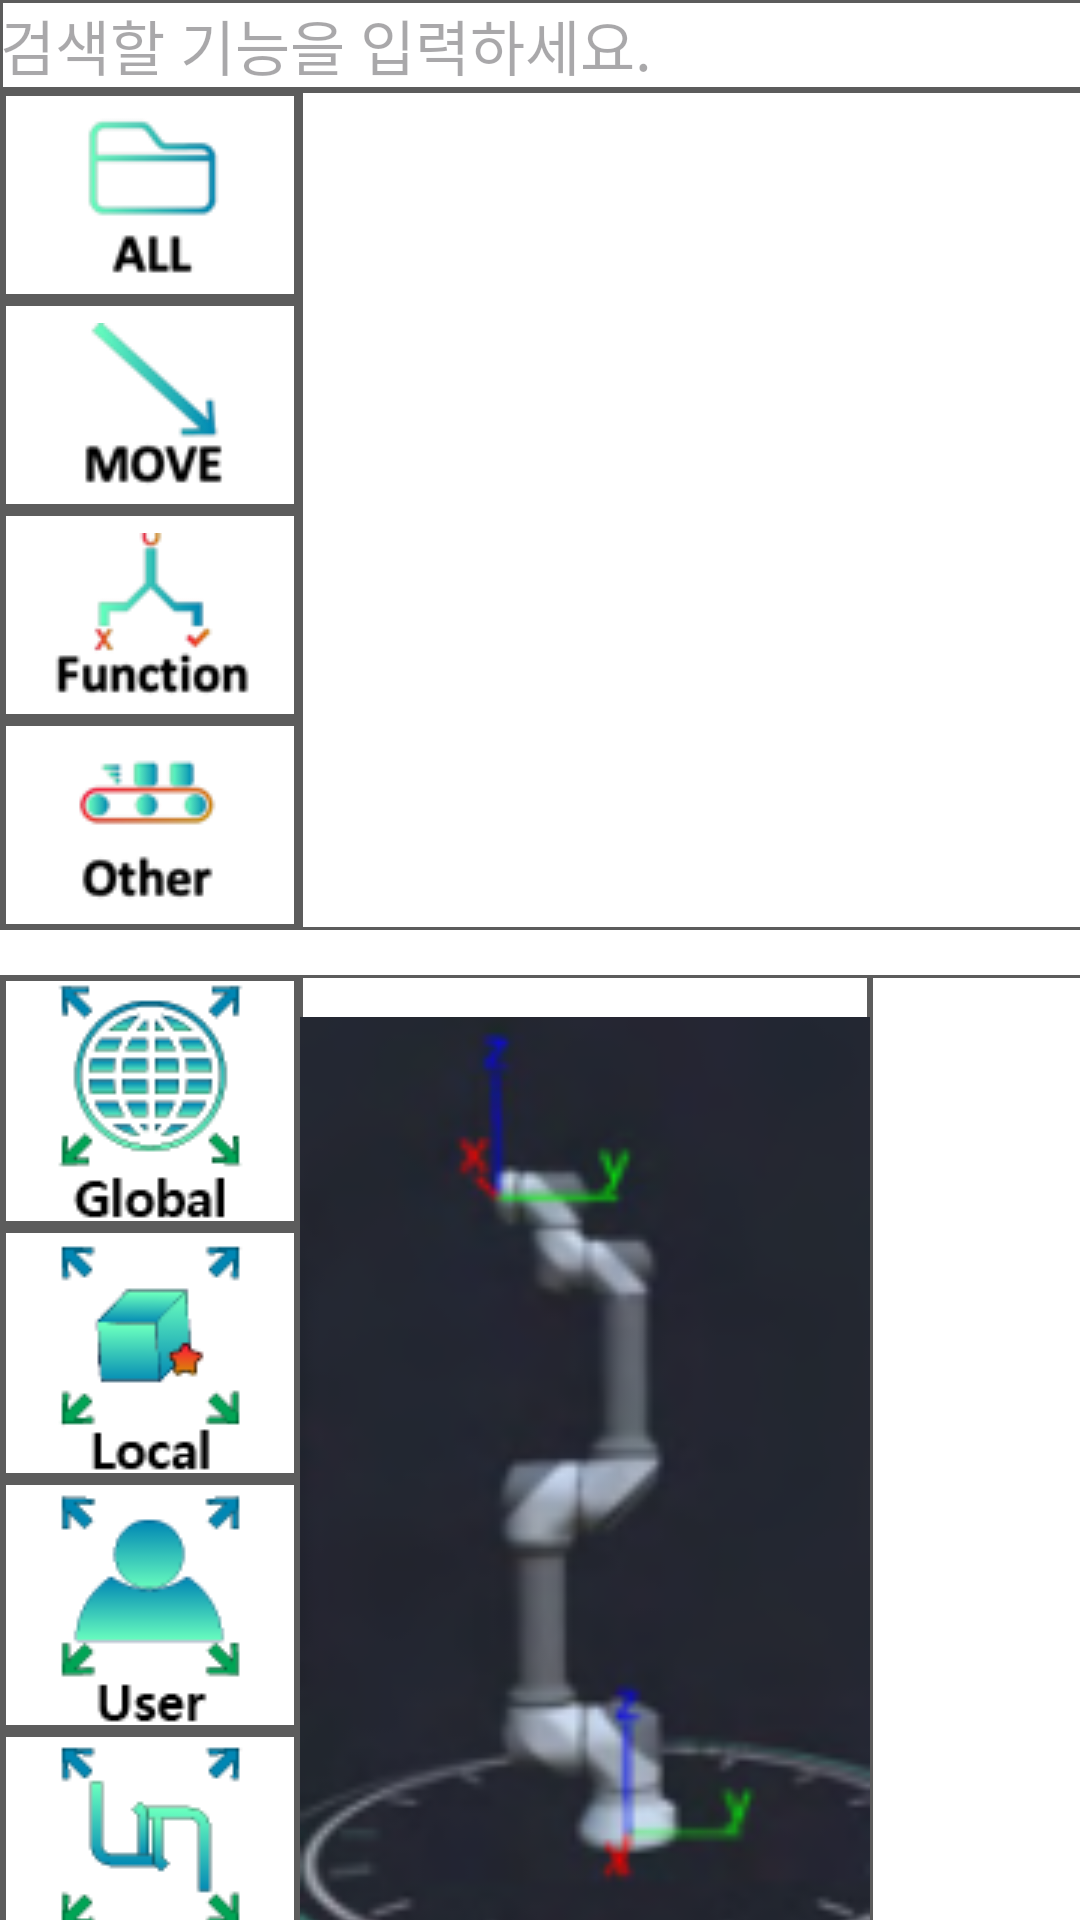

Layout XML and referenced resources for this Android screen:
<!-- AndroidManifest.xml: application theme Theme.Robot_Teaching_Pendant_App -->
<!-- res/layout/make_default_fragment.xml -->
<?xml version="1.0" encoding="utf-8"?>
<LinearLayout xmlns:android="http://schemas.android.com/apk/res/android"
    xmlns:app="http://schemas.android.com/apk/res-auto"
    xmlns:tools="http://schemas.android.com/tools"
    android:layout_width="wrap_content"
    android:layout_height="wrap_content"
    android:orientation="vertical"
    android:background="@color/color_bg">

    <ScrollView
        android:layout_width="669dp"
        android:layout_height="match_parent">

        <LinearLayout
            android:layout_width="match_parent"
            android:layout_height="wrap_content"
            android:orientation="vertical">

            <EditText
                android:id="@+id/searchBox"
                android:layout_width="match_parent"
                android:layout_height="30dp"
                android:background="@drawable/main_frame"
                android:hint="검색할 기능을 입력하세요."
                android:textSize="20sp" />

            <LinearLayout
                android:id="@+id/linearLayout"
                android:layout_width="match_parent"
                android:layout_height="280dp"
                android:layout_marginBottom="10dp"
                android:background="@drawable/main_frame">

                <LinearLayout

                    android:id="@+id/linearLayout4"
                    android:layout_width="100dp"
                    android:layout_height="match_parent"
                    android:background="@drawable/main_frame"
                    android:orientation="vertical">

                    <ImageButton
                        android:id="@+id/def_all_bt"
                        style="@style/style_button"
                        android:src="@drawable/make_default_all"

                        android:layout_width="match_parent"
                        android:layout_height="70dp"
                        android:layout_weight="1"
                        android:text="@string/str_all" />

                    <ImageButton
                        android:id="@+id/def_move_bt"
                        style="@style/style_button"
                        android:src="@drawable/make_default_move"


                        android:layout_width="match_parent"
                        android:layout_height="70dp"
                        android:layout_weight="1"
                        android:text="@string/str_move" />

                    <ImageButton
                        android:id="@+id/def_func_bt"
                        style="@style/style_button"

                        android:src="@drawable/make_default_function"


                        android:layout_width="match_parent"
                        android:layout_height="70dp"
                        android:layout_weight="1"
                        android:text="@string/str_func" />

                    <ImageButton
                        android:id="@+id/def_other_bt"
                        style="@style/style_button"

                        android:src="@drawable/make_default_other"


                        android:layout_width="match_parent"
                        android:layout_height="70dp"
                        android:layout_weight="1"
                        android:text="@string/str_other" />

                </LinearLayout>

                <ScrollView
                    android:id="@+id/def_icon_view"
                    style="@style/style_bg"
                    android:layout_width="match_parent"
                    android:layout_height="match_parent">

                    <GridLayout
                        android:id="@+id/grid_layout"
                        android:layout_width="match_parent"
                        android:layout_height="match_parent"
                        android:layout_gravity="center_horizontal"
                        android:columnCount="6"
                        android:padding="5dp" />
                </ScrollView>


            </LinearLayout>

            <LinearLayout
                android:id="@+id/jog_view"
                style="@style/style_bg"
                android:layout_width="match_parent"
                android:layout_height="wrap_content"
                android:layout_marginTop="5dp">

                <LinearLayout
                    android:id="@+id/jog_mode_layout"
                    android:layout_width="100dp"
                    android:layout_height="match_parent"
                    android:orientation="vertical">

                    <ImageButton
                        android:id="@+id/jog_global_bt"
                        style="@style/style_jog_choice"
                        android:src="@drawable/bt_global_jog_icon"
                        android:text="@string/str_global" />

                    <ImageButton
                        android:id="@+id/jog_local_bt"
                        style="@style/style_jog_choice"
                        android:src="@drawable/bt_local_jog_icon"
                        android:text="@string/str_local" />

                    <ImageButton
                        android:id="@+id/jog_user_bt"
                        style="@style/style_jog_choice"
                        android:src="@drawable/bt_user_jog_icon"
                        android:text="@string/str_user" />

                    <ImageButton
                        android:id="@+id/jog_joint_bt"
                        style="@style/style_jog_choice"
                        android:src="@drawable/bt_joint_jog_icon"
                        android:text="@string/str_joint" />

                </LinearLayout>

                <LinearLayout
                    android:id="@+id/jog_3d_view"
                    style="@style/style_bg"
                    android:layout_width="190dp"
                    android:layout_height="335dp"
                    android:orientation="vertical">

                    <ImageView
                        android:id="@+id/imageView2"
                        android:layout_width="match_parent"
                        android:layout_height="match_parent"
                        app:srcCompat="@drawable/view_3d_ex" />
                </LinearLayout>

                <FrameLayout
                    android:id="@+id/jog_controller_view"
                    style="@style/style_bg"
                    android:layout_width="190dp"
                    android:layout_height="match_parent">

                </FrameLayout>

                <LinearLayout
                    android:id="@+id/linear_for_jog"
                    android:orientation="vertical"
                    android:layout_width="185dp"
                    android:layout_height="match_parent"
                    android:layout_marginLeft="5dp"
                    android:background="@drawable/main_frame" >

                    <FrameLayout
                        android:id="@+id/position_viewer"
                        android:layout_width="match_parent"
                        android:layout_height="wrap_content">

                    </FrameLayout>

                    <FrameLayout
                        android:id="@+id/jog_mode_view"

                        android:layout_width="185dp"
                        android:layout_height="200dp"
                        android:background="@drawable/main_frame">


                    </FrameLayout>

                </LinearLayout>

            </LinearLayout>

            <LinearLayout
                style="@style/style_bg"
                android:layout_width="match_parent"
                android:layout_height="200dp"
                android:layout_marginTop="15dp">

                <LinearLayout
                    android:layout_width="160dp"
                    android:layout_height="match_parent"
                    android:orientation="vertical">

                    <Button
                        android:id="@+id/make_estop_bt"
                        style="@style/style_button"
                        android:layout_width="match_parent"
                        android:layout_height="wrap_content"
                        android:text="@string/str_EStop" />

                    <ImageButton
                        android:id="@+id/make_qhome_bt"
                        style="@style/style_button"
                        android:layout_width="match_parent"

                        android:layout_height="wrap_content"
                        android:src="@drawable/bt_home_icon"
                        android:text="@string/str_qHome" />
                </LinearLayout>
            </LinearLayout>

        </LinearLayout>
    </ScrollView>

</LinearLayout>
<!-- resources referenced by this layout -->
<resources>
  <color name="color_bg">@color/main_white</color>
  
      //#0086B3
  <!-- drawable bt_global_jog_icon: png bitmap (drawable, 5107 bytes) -->
  <!-- drawable bt_home_icon: png bitmap (drawable, 4326 bytes) -->
  <!-- drawable bt_joint_jog_icon: png bitmap (drawable, 2455 bytes) -->
  <!-- drawable bt_local_jog_icon: png bitmap (drawable, 2588 bytes) -->
  <!-- drawable bt_user_jog_icon: png bitmap (drawable, 2680 bytes) -->
  <!-- drawable main_frame (drawable) -->
  <?xml version="1.0" encoding="utf-8"?>
      <shape xmlns:android="http://schemas.android.com/apk/res/android" android:shape="rectangle">
      <solid android:color="@color/color_bg" /> 
      <stroke android:color="@color/color_frame" android:width="1dp" /> 
      <corners android:radius="0dp" /> 
  </shape>
  <!-- drawable make_default_all: png bitmap (drawable, 2298 bytes) -->
  <!-- drawable make_default_function: png bitmap (drawable, 2774 bytes) -->
  <!-- drawable make_default_move: png bitmap (drawable, 2596 bytes) -->
  <!-- drawable make_default_other: png bitmap (drawable, 3203 bytes) -->
  <!-- drawable view_3d_ex: png bitmap (drawable, 18604 bytes) -->
  <string name="str_EStop">Emergency Stop</string>
  <string name="str_all">All</string>
  <string name="str_func">Function</string>
  <string name="str_global">Global</string>
  <string name="str_joint">Joint</string>
  <string name="str_local">Local</string>
  <string name="str_move">Move</string>
  <string name="str_other">Other</string>
  
      
      
      
      
  
      //Smooth and Tick UI Str
  <string name="str_qHome">Quick Home</string>
  <string name="str_user">User</string>
  <style name="style_bg">
          <item name="android:background">@drawable/main_frame</item>
      </style>
  
      //기본적으로 사용하레 될 TextColor 입니다.
  <style name="style_button">
          <item name="android:background">@drawable/public_button</item>
          <item name="android:textColor">@color/color_text</item>
          <item name="android:gravity">center</item>
      </style>
  
      //Make, Play 등 하단의 라인 아래에 위치한 작은 버튼 규격입니다.
  <style name="style_jog_choice">
          <item name="android:layout_height">84dp</item>
          <item name="android:layout_width">match_parent</item>
          <item name="android:background">@drawable/public_button</item>
          <item name="android:textColor">@color/color_text</item>
          <item name="android:gravity">center</item>
      </style>
  <style name="Theme.Robot_Teaching_Pendant_App" parent="Base.Theme.Robot_Teaching_Pendant_App" />
  <color name="main_white">#FFFFFF</color>
  <color name="color_frame">@color/main_black</color>
  <!-- drawable public_button (drawable) -->
  <?xml version="1.0" encoding="utf-8"?>
  <selector xmlns:android="http://schemas.android.com/apk/res/android">
          <item android:state_pressed="true">
              <shape android:shape="rectangle">
                  <solid android:color="@color/green" /> 
                  <stroke android:color="@color/color_frame" android:width="1dp" /> 
                  <corners android:radius="0dp" /> 
              </shape>
          </item>
          <item>
              <shape android:shape="rectangle">
                  <solid android:color="@color/color_bg" /> 
                  <stroke android:color="@color/color_frame" android:width="2dp" /> 
                  <corners android:radius="0dp" /> 
              </shape>
          </item>
  </selector>
  <color name="color_text">@color/black</color>
  <style name="Base.Theme.Robot_Teaching_Pendant_App" parent="Theme.AppCompat.DayNight.NoActionBar">
          
          
          <item name="android:windowTranslucentStatus">true</item>
          <item name="android:windowTranslucentNavigation">true</item>
          <item name="android:windowActionBar">false</item>
          <item name="windowNoTitle">true</item>
      </style>
  <color name="main_black">#5C5C5C</color>
  
      //기존 EBE5E5
  <color name="green">#3AFB04</color>
  <color name="black">#FF000000</color>
</resources>
